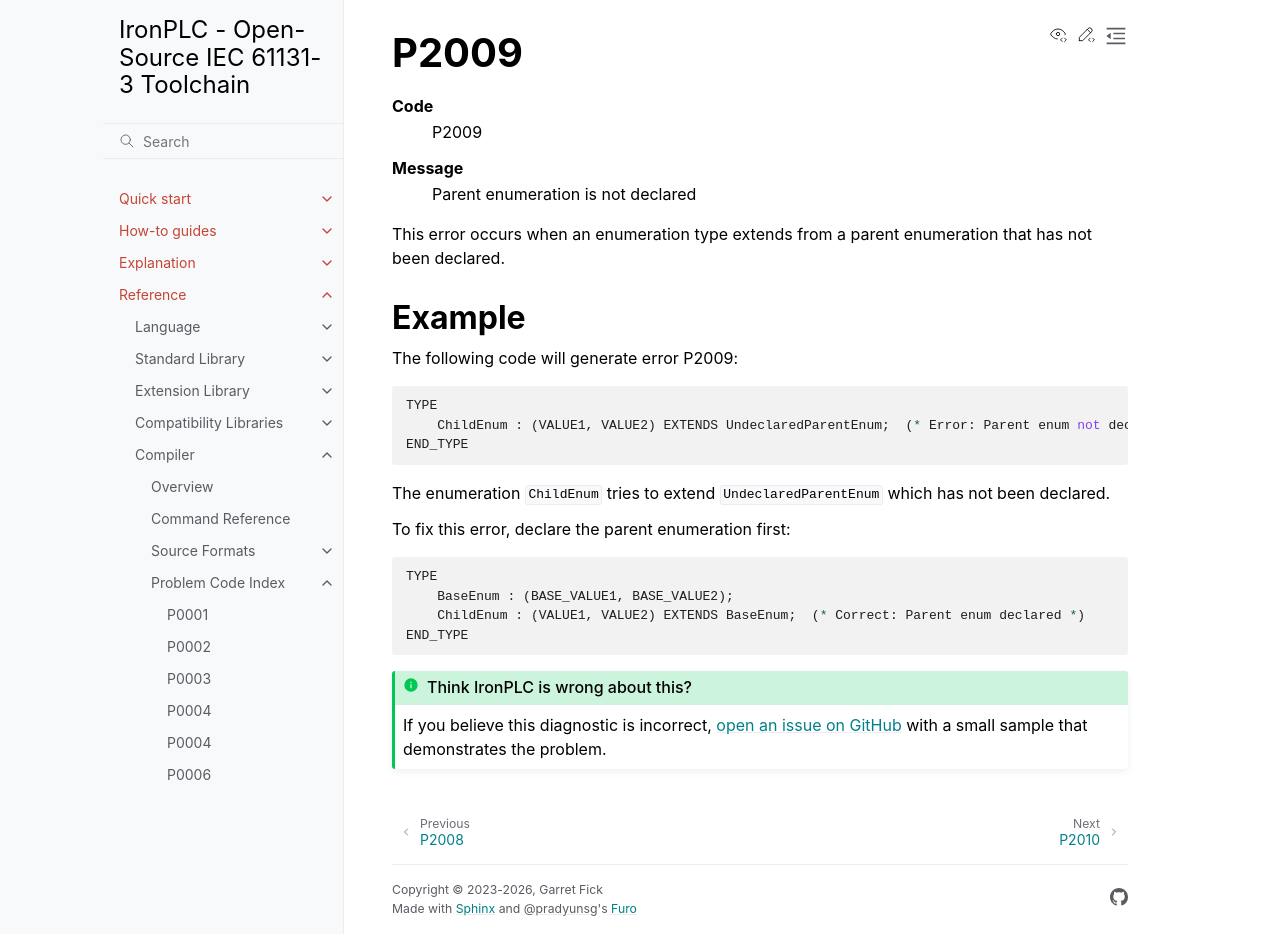

repository: ironplc/ironplc · page: reference/compiler/problems/P2009.html · generator: sphinx

=====
P2009
=====

.. problem-summary:: P2009

This error occurs when an enumeration type extends from a parent enumeration that has not been declared.

Example
-------

The following code will generate error P2009:

.. code-block::

   TYPE
       ChildEnum : (VALUE1, VALUE2) EXTENDS UndeclaredParentEnum;  (* Error: Parent enum not declared *)
   END_TYPE

The enumeration ``ChildEnum`` tries to extend ``UndeclaredParentEnum`` which has not been declared.

To fix this error, declare the parent enumeration first:

.. code-block::

   TYPE
       BaseEnum : (BASE_VALUE1, BASE_VALUE2);
       ChildEnum : (VALUE1, VALUE2) EXTENDS BaseEnum;  (* Correct: Parent enum declared *)
   END_TYPE
